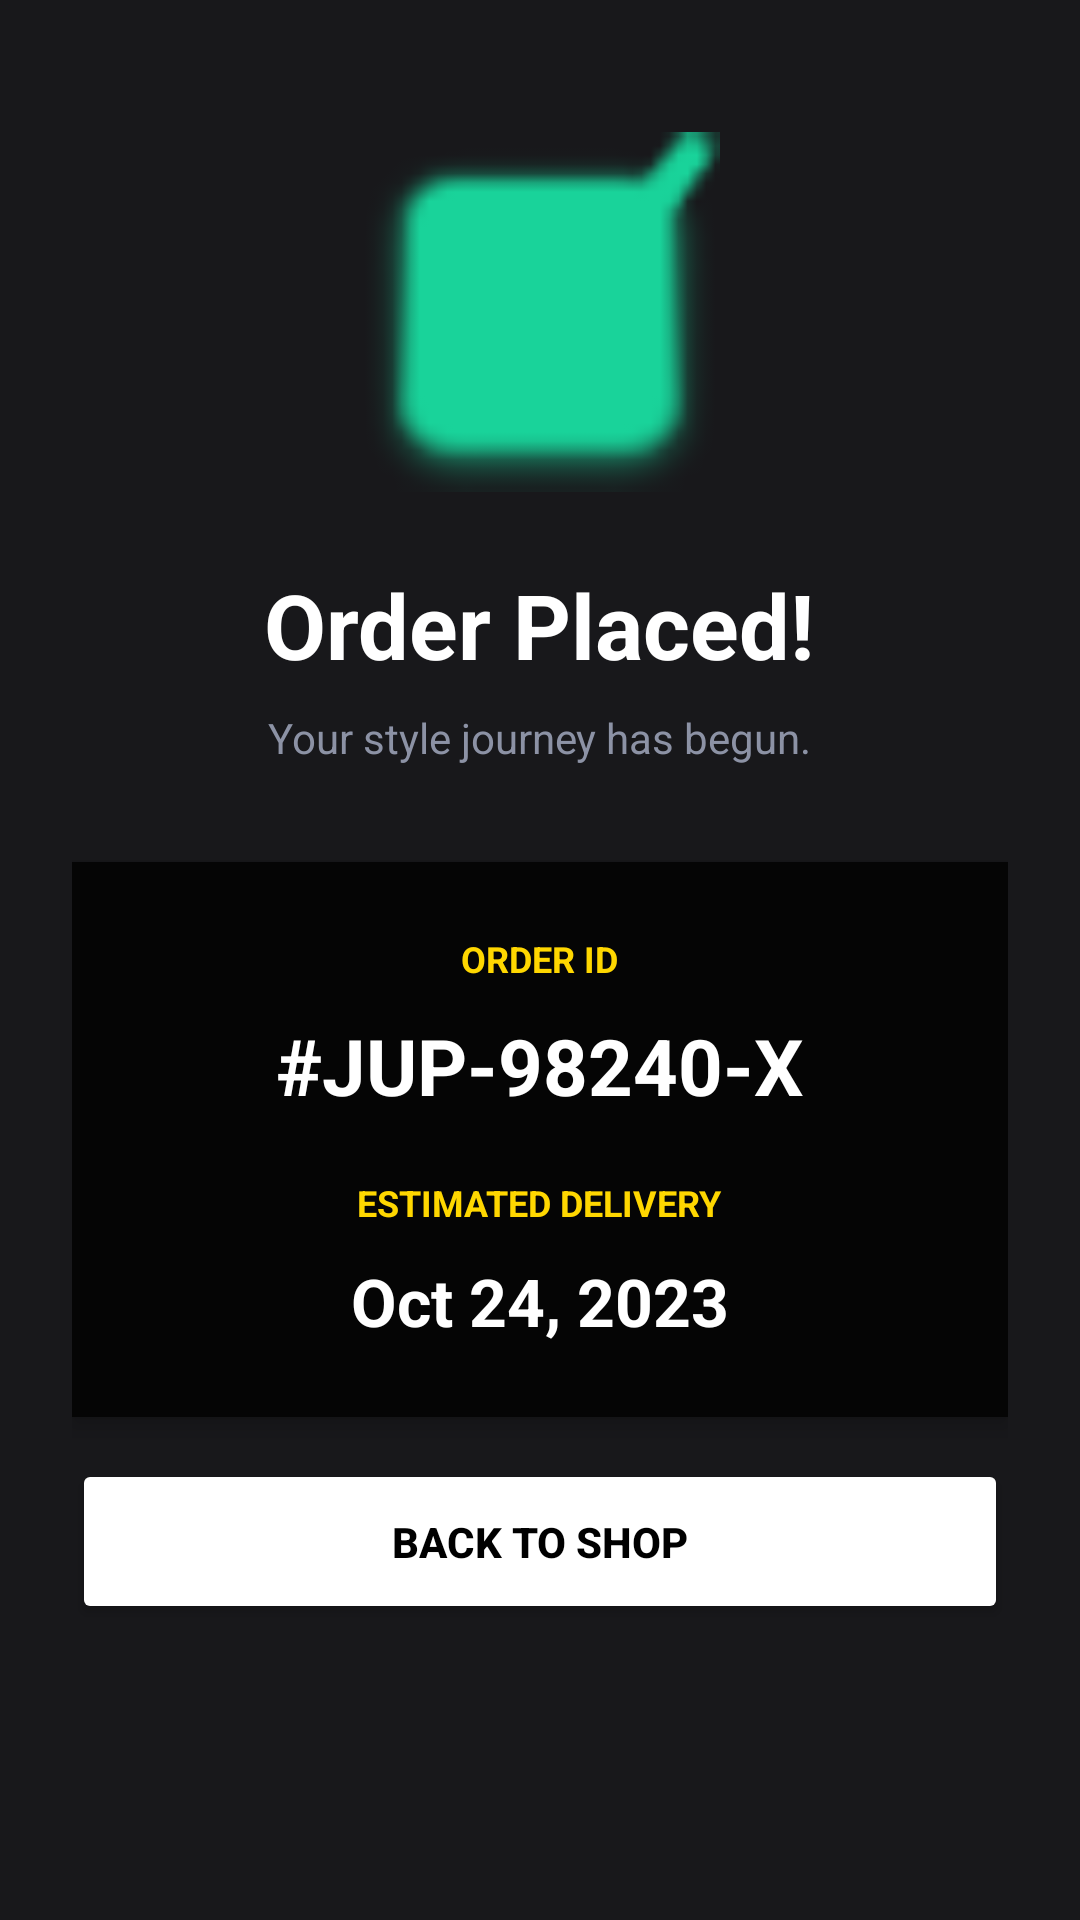

Layout XML and referenced resources for this Android screen:
<!-- AndroidManifest.xml: application theme Theme.jupiter -->
<!-- res/layout/fragment_payment_approved.xml -->
<?xml version="1.0" encoding="utf-8"?>
<ScrollView xmlns:android="http://schemas.android.com/apk/res/android"
    android:layout_width="match_parent"
    android:layout_height="match_parent"
    android:background="@color/card_bg">

    <LinearLayout
        android:layout_width="match_parent"
        android:layout_height="wrap_content"
        android:orientation="vertical"
        android:gravity="center_horizontal"
        android:padding="24dp">

        
        <ImageView
            android:id="@+id/imgSuccess"
            android:layout_width="120dp"
            android:layout_height="120dp"
            android:layout_marginTop="20dp"
            android:src="@android:drawable/checkbox_on_background"
            android:tint="#19D39A" />

        
        <TextView
            android:id="@+id/tvTitle"
            android:layout_width="wrap_content"
            android:layout_height="wrap_content"
            android:layout_marginTop="24dp"
            android:text="Order Placed!"
            android:textColor="#FFFFFF"
            android:textSize="30sp"
            android:textStyle="bold" />

        
        <TextView
            android:id="@+id/tvSubtitle"
            android:layout_width="wrap_content"
            android:layout_height="wrap_content"
            android:layout_marginTop="8dp"
            android:text="Your style journey has begun."
            android:textColor="#8C92A5"
            android:textSize="14sp" />

        
        <LinearLayout
            android:layout_width="match_parent"
            android:layout_height="wrap_content"
            android:layout_marginTop="32dp"
            android:background="#050505"
            android:padding="24dp"
            android:orientation="vertical"
            android:gravity="center"
            android:elevation="4dp">

            
            <TextView
                android:layout_width="wrap_content"
                android:layout_height="wrap_content"
                android:text="ORDER ID"
                android:textColor="@color/accent_yellow"
                android:textSize="12sp"
                android:textStyle="bold" />

            <TextView
                android:layout_width="wrap_content"
                android:layout_height="wrap_content"
                android:id="@+id/tvOrderId"
                android:layout_marginTop="10dp"
                android:text="#JUP-98240-X"
                android:textColor="#FFFFFF"
                android:textSize="26sp"
                android:textStyle="bold" />

            
            <TextView
                android:layout_width="wrap_content"
                android:layout_height="wrap_content"
                android:layout_marginTop="20dp"
                android:text="ESTIMATED DELIVERY"
                android:textColor="@color/accent_yellow"
                android:textSize="12sp"
                android:textStyle="bold" />

            <TextView
                android:layout_width="wrap_content"
                android:layout_height="wrap_content"
                android:id="@+id/approveDate"
                android:layout_marginTop="10dp"
                android:text="Oct 24, 2023"
                android:textColor="#FFFFFF"
                android:textSize="22sp"
                android:textStyle="bold" />
        </LinearLayout>

        


        
        <Button
            android:id="@+id/btnBack"
            android:layout_width="match_parent"
            android:layout_height="55dp"
            android:layout_marginTop="14dp"
            android:text="BACK TO SHOP"
            android:textAllCaps="true"
            android:textStyle="bold"
            android:textColor="#000000"
            android:backgroundTint="@color/text_primary" />

    </LinearLayout>

</ScrollView>
<!-- resources referenced by this layout -->
<resources>
  <color name="accent_yellow">#FFD700</color>
  <color name="card_bg">#18181B</color>
  <color name="text_primary">#FFFFFF</color>
  <color name="md_theme_primary">#445E91</color>
  <color name="md_theme_onPrimary">#FFFFFF</color>
  <color name="md_theme_primaryContainer">#D8E2FF</color>
  <color name="md_theme_onPrimaryContainer">#2B4678</color>
  <color name="md_theme_secondary">#575E71</color>
  <color name="md_theme_onSecondary">#FFFFFF</color>
  <color name="md_theme_secondaryContainer">#DBE2F9</color>
  <color name="md_theme_onSecondaryContainer">#3F4759</color>
  <color name="md_theme_tertiary">#715573</color>
  <color name="md_theme_onTertiary">#FFFFFF</color>
  <color name="md_theme_tertiaryContainer">#FBD7FC</color>
  <color name="md_theme_onTertiaryContainer">#583E5B</color>
  <color name="md_theme_error">#BA1A1A</color>
  <color name="md_theme_onError">#FFFFFF</color>
  <color name="md_theme_errorContainer">#FFDAD6</color>
  <color name="md_theme_onErrorContainer">#93000A</color>
  <color name="md_theme_background">#F9F9FF</color>
  <color name="md_theme_onBackground">#1A1B20</color>
  <color name="md_theme_surface">#F9F9FF</color>
  <color name="md_theme_onSurface">#1A1B20</color>
  <color name="md_theme_surfaceVariant">#E1E2EC</color>
  <color name="md_theme_onSurfaceVariant">#44474F</color>
  <color name="md_theme_outline">#74777F</color>
  <color name="md_theme_outlineVariant">#C4C6D0</color>
  <color name="md_theme_inverseSurface">#2F3036</color>
  <color name="md_theme_inverseOnSurface">#F0F0F7</color>
  <color name="md_theme_inversePrimary">#ADC6FF</color>
  <color name="md_theme_primaryFixed">#fff6cc</color>
  <color name="md_theme_onPrimaryFixed">#001A41</color>
  <color name="md_theme_primaryFixedDim">#ADC6FF</color>
  <color name="md_theme_onPrimaryFixedVariant">#2B4678</color>
  <color name="md_theme_secondaryFixed">#DBE2F9</color>
  <color name="md_theme_onSecondaryFixed">#141B2C</color>
  <color name="md_theme_secondaryFixedDim">#BFC6DC</color>
  <color name="md_theme_onSecondaryFixedVariant">#3F4759</color>
  <color name="md_theme_tertiaryFixed">#FBD7FC</color>
  <color name="md_theme_onTertiaryFixed">#29132D</color>
  <color name="md_theme_tertiaryFixedDim">#DEBCDF</color>
  <color name="md_theme_onTertiaryFixedVariant">#583E5B</color>
  <color name="md_theme_surfaceDim">#D9D9E0</color>
  <color name="md_theme_surfaceBright">#F9F9FF</color>
  <color name="md_theme_surfaceContainerLowest">#FFFFFF</color>
  <color name="md_theme_surfaceContainerLow">#F3F3FA</color>
  <color name="md_theme_surfaceContainer">#EDEDF4</color>
  <color name="md_theme_surfaceContainerHigh">#E8E7EE</color>
  <color name="md_theme_surfaceContainerHighest">#E2E2E9</color>
</resources>
